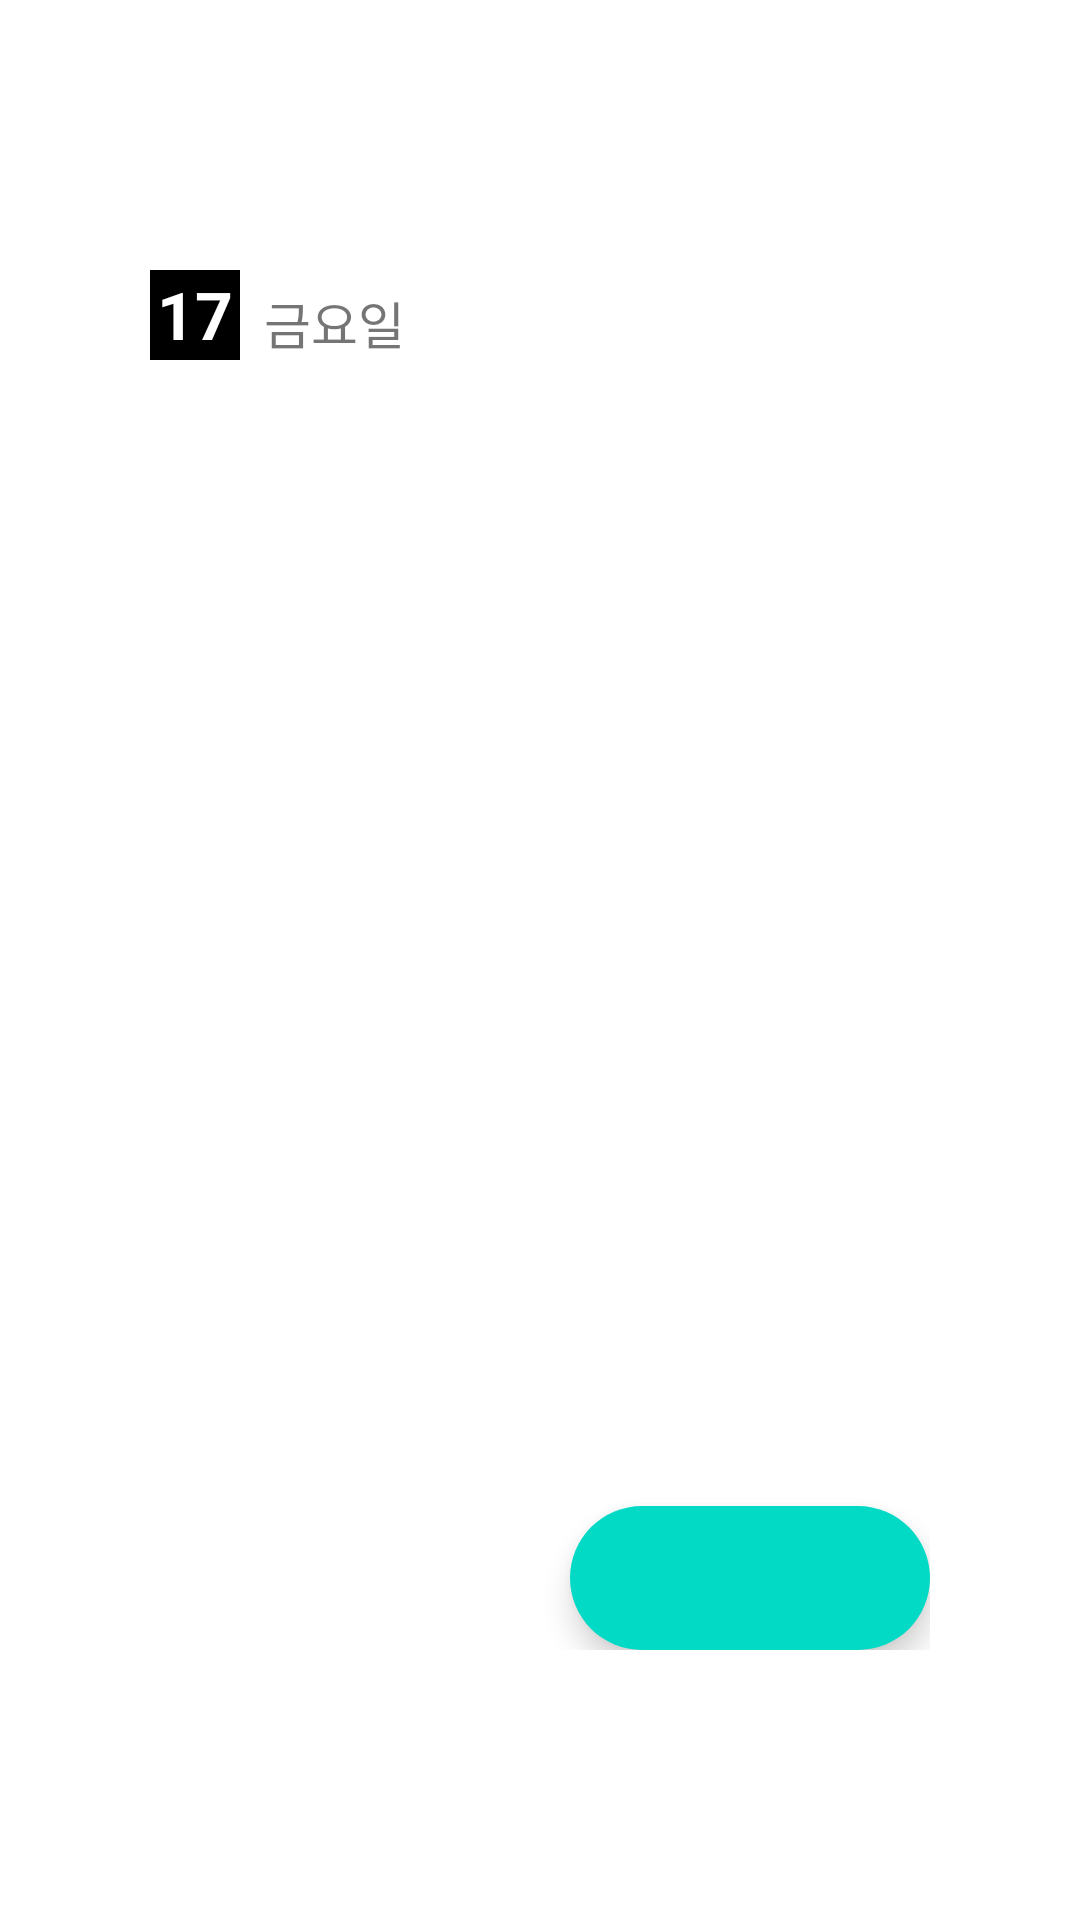

Write the Android layout XML for this screen, with the resource values it uses.
<!-- AndroidManifest.xml: application theme Theme.TodoManager -->
<!-- res/layout/fragment_calendar_dialog.xml -->
<?xml version="1.0" encoding="utf-8"?>
<androidx.constraintlayout.widget.ConstraintLayout
    xmlns:android="http://schemas.android.com/apk/res/android"
    xmlns:app="http://schemas.android.com/apk/res-auto"
    xmlns:tools="http://schemas.android.com/tools"
    android:layout_width="match_parent"
    android:layout_height="match_parent"
    tools:context=".CalendarDialogFragment"
    android:background="@color/white"
    >

    <androidx.constraintlayout.widget.ConstraintLayout
        android:id="@+id/dialog"
        android:layout_width="300dp"
        android:layout_height="500dp"
        app:layout_constraintBottom_toBottomOf="parent"
        app:layout_constraintEnd_toEndOf="parent"
        app:layout_constraintStart_toStartOf="parent"
        app:layout_constraintTop_toTopOf="parent"
        android:padding="20dp">

        <androidx.constraintlayout.widget.ConstraintLayout
            android:id="@+id/dialog_date"
            android:layout_width="match_parent"
            android:layout_height="wrap_content"
            app:layout_constraintEnd_toEndOf="parent"
            app:layout_constraintStart_toStartOf="parent"
            app:layout_constraintTop_toTopOf="parent">

            <TextView
                android:id="@+id/dialog_date_day"
                android:layout_width="30dp"
                android:layout_height="30dp"
                android:background="@color/black"
                android:text="17"
                android:textAlignment="center"
                android:textColor="@color/white"
                android:textSize="22sp"
                android:textStyle="bold"
                app:layout_constraintStart_toStartOf="parent"
                app:layout_constraintTop_toTopOf="parent" />

            <TextView
                android:id="@+id/dialog_date_day_of_week"
                android:layout_width="wrap_content"
                android:layout_height="wrap_content"
                android:layout_marginStart="8dp"
                android:layout_marginTop="5dp"
                android:text="금요일"
                android:fontFamily="@font/dalseo_healing_bold"
                android:textSize="17sp"
                app:layout_constraintStart_toEndOf="@+id/dialog_date_day"
                app:layout_constraintTop_toTopOf="parent" />
        </androidx.constraintlayout.widget.ConstraintLayout>

        <ScrollView
            android:layout_width="match_parent"
            android:layout_height="0dp"
            android:layout_marginTop="10dp"
            app:cardCornerRadius="8dp"
            app:layout_constraintBottom_toBottomOf="parent"
            app:layout_constraintEnd_toEndOf="parent"
            app:layout_constraintStart_toStartOf="parent"
            app:layout_constraintTop_toBottomOf="@+id/dialog_date">

            <LinearLayout
                android:id="@+id/card_group_layout"
                android:layout_width="match_parent"
                android:layout_height="wrap_content"
                android:orientation="vertical"
                android:padding="3dp">

            </LinearLayout>
        </ScrollView>

        <com.google.android.material.floatingactionbutton.ExtendedFloatingActionButton
            android:id="@+id/floatingButton"
            android:layout_width="wrap_content"
            android:layout_height="wrap_content"
            app:icon="@drawable/pngwing"
            app:layout_constraintBottom_toBottomOf="parent"
            app:layout_constraintEnd_toEndOf="parent" />
    </androidx.constraintlayout.widget.ConstraintLayout>
</androidx.constraintlayout.widget.ConstraintLayout>
<!-- resources referenced by this layout -->
<resources>
  <color name="black">#FF000000</color>
  <color name="white">#FFFFFFFF</color>
  <style name="Theme.TodoManager" parent="Theme.MaterialComponents.DayNight.NoActionBar">
          
          <item name="colorPrimary">@color/colorLightGray</item>
          <item name="colorPrimaryVariant">@color/colorLightGray</item>
          <item name="colorOnPrimary">@color/colorLightGray</item>
          
          <item name="colorSecondary">@color/teal_200</item>
          <item name="colorSecondaryVariant">@color/teal_700</item>
          <item name="colorOnSecondary">@color/black</item>
          
          <item name="android:statusBarColor" tools:targetApi="l">?attr/colorPrimaryVariant</item>
          
  
          
          <item name="android:timePickerStyle">@style/TimePickerTheme</item>
      </style>
  <color name="colorLightGray">#BABCB6</color>
  <color name="teal_200">#FF03DAC5</color>
  <color name="teal_700">#FF018786</color>
  <style name="TimePickerTheme" parent="android:Widget.Material.Light.TimePicker">
          <item name="android:timePickerMode">spinner</item>
      </style>
</resources>
